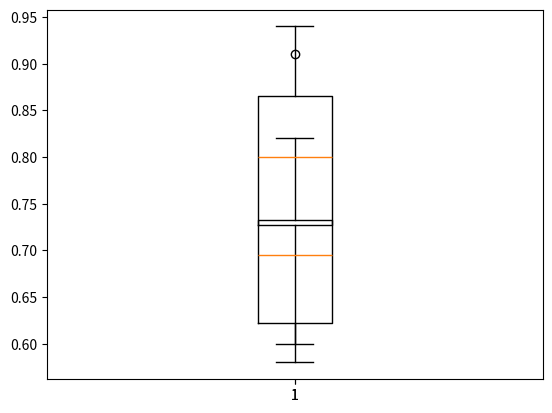

Write Python code to recreate this figure.
import matplotlib.pyplot as plt
import numpy as np
from scipy import stats

B = np.array([0.61, 0.79, 0.83, 0.66, 0.94, 0.78, 0.81, 0.60, 0.88, 0.90, 0.75, 0.86])
K = np.array([0.70, 0.58, 0.64, 0.70, 0.69, 0.80, 0.71, 0.63, 0.82, 0.60, 0.91, 0.59])


B_k2, B_p = stats.normaltest(B)
K_k2, K_p = stats.normaltest(K)
print(f"p-value for B: {B_p}")
print(f"p-value for K: {K_p}")

alpha = 0.05
# if p < alpha:  # null hypothesis: x comes from a normal distribution
#     print("The null hypothesis can be rejected")
# else:
#     print("The null hypothesis cannot be rejected")

t, p = stats.ttest_ind(B, K, equal_var=False, alternative="greater")
print(f"t statistic : {round(t, 4)}")
print(f"p-value : {round(p, 4)}")

# fig, axs = plt.subplots(1, 2)
# axs[0, 0].boxplot(B)

plt.boxplot(B)
plt.boxplot(K)
fig = plt.figure(figsize=(10.0, 7.0))
plt.show()
